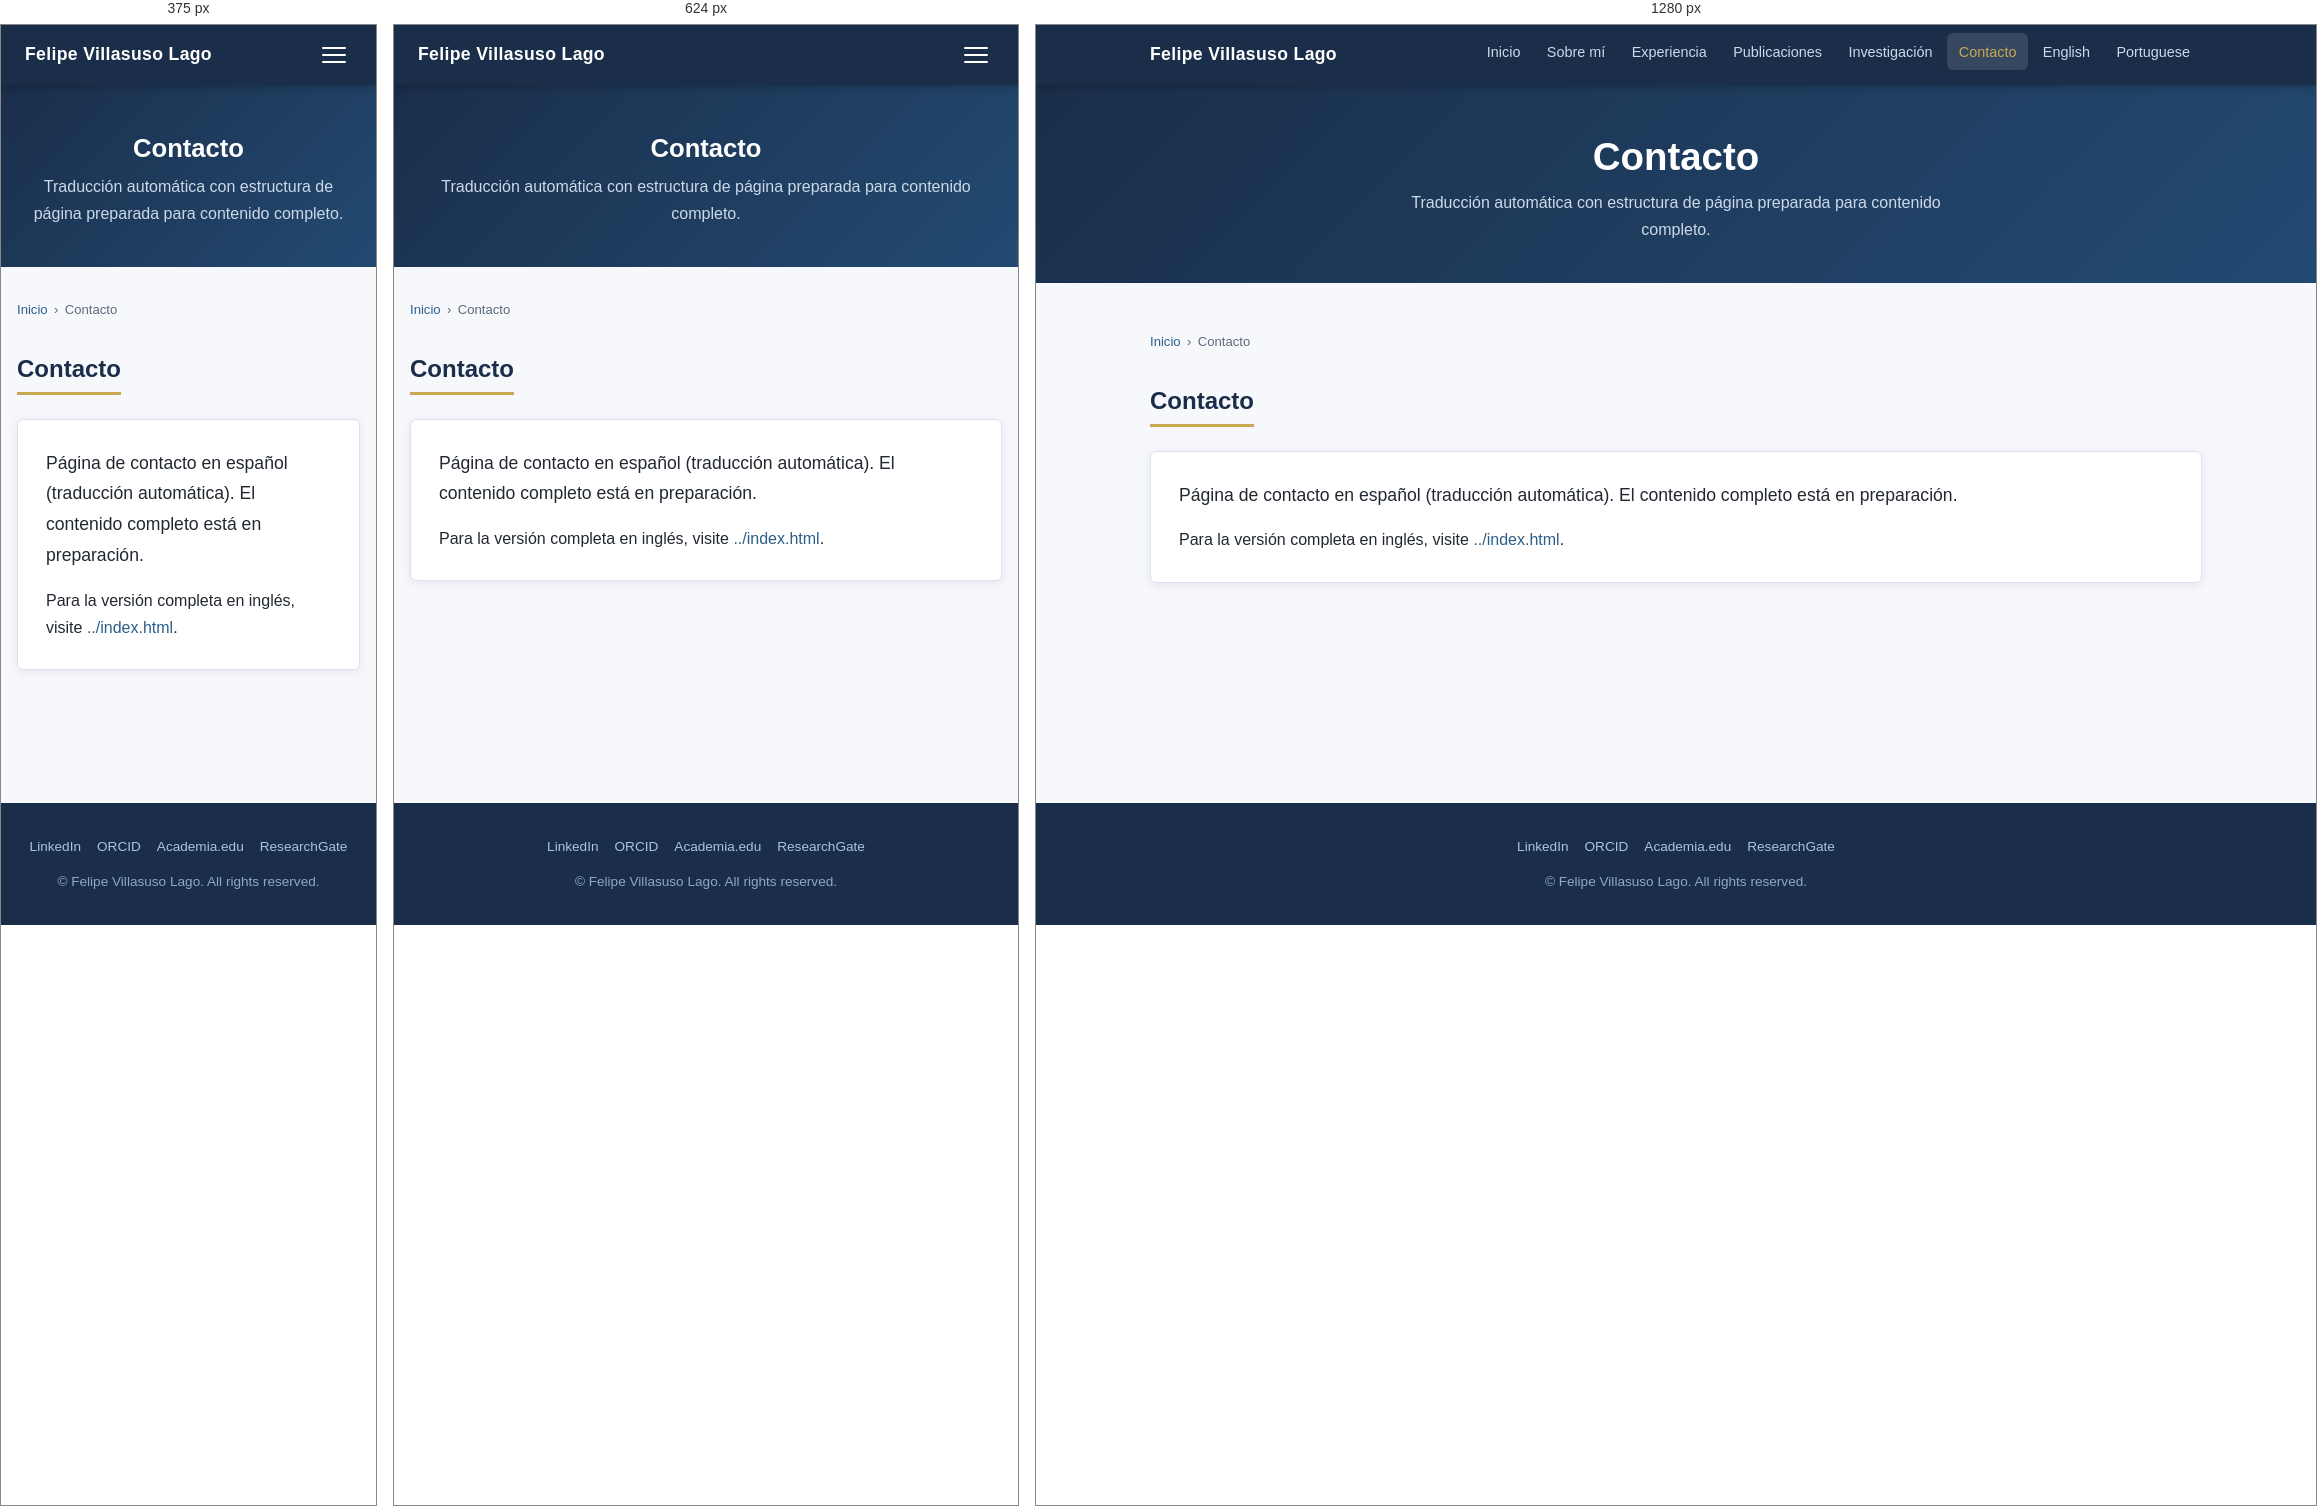
Rendered at 375 px, 624 px and 1280 px, left to right.

<!-- file: contact.html -->
<!DOCTYPE html>
<html lang="es">
<head>
  <meta charset="UTF-8" />
  <meta name="viewport" content="width=device-width, initial-scale=1.0" />
  <title>Contacto | Felipe Villasuso Lago</title>
  <meta name="description" content="Información de contacto." />
  <meta name="author" content="Felipe Villasuso Lago" />
  <link rel="alternate" hreflang="en" href="https://felipelago17.github.io/Background-and-Publications/contact.html" />
  <link rel="alternate" hreflang="pt" href="https://felipelago17.github.io/Background-and-Publications/pt/contact.html" />
  <link rel="alternate" hreflang="es" href="https://felipelago17.github.io/Background-and-Publications/es/contact.html" />
  <link rel="stylesheet" href="../css/style.css" />
</head>
<body>
  <a href="#main-content" class="skip-link">Ir al contenido principal</a>

  <nav class="site-nav" aria-label="Main navigation">
    <div class="nav-inner">
      <a href="index.html" class="nav-brand">Felipe Villasuso Lago</a>
      <button class="nav-toggle" aria-label="Toggle navigation" aria-expanded="false" onclick="toggleNav(this)">
        <span></span><span></span><span></span>
      </button>
      <ul class="nav-links" id="nav-links" role="list">
        <li><a href="index.html">Inicio</a></li>
        <li><a href="about.html">Sobre mí</a></li>
        <li><a href="experience.html">Experiencia</a></li>
        <li><a href="publications.html">Publicaciones</a></li>
        <li><a href="research.html">Investigación</a></li>
        <li><a href="contact.html" class="active" aria-current="page">Contacto</a></li>
        <li><a href="../index.html">English</a></li>
        <li><a href="../pt/index.html">Portuguese</a></li>
      </ul>
    </div>
  </nav>

  <header class="page-header">
    <h1>Contacto</h1>
    <p>Traducción automática con estructura de página preparada para contenido completo.</p>
  </header>

  <main id="main-content" class="content-wrapper">
    <nav class="breadcrumb" aria-label="Breadcrumb">
      <a href="index.html">Inicio</a>
      <span aria-hidden="true">›</span>
      <span aria-current="page">Contacto</span>
    </nav>

    <section aria-labelledby="intro-heading">
      <h2 id="intro-heading" class="section-title">Contacto</h2>
      <div class="card">
        <p class="lead">Página de contacto en español (traducción automática). El contenido completo está en preparación.</p>
        <p>Para la versión completa en inglés, visite <a href="../index.html">../index.html</a>.</p>
      </div>
    </section>
  </main>

  <footer class="site-footer" role="contentinfo">
    <div class="footer-inner">
      <div class="footer-links">
        <a href="https://www.linkedin.com/in/felipe-villasuso-lago-54047a122/" target="_blank" rel="noopener">LinkedIn</a>
        <a href="https://orcid.org/0009-0002-0542-3216" target="_blank" rel="noopener">ORCID</a>
        <a href="https://lsbu.academia.edu/FelipeLago" target="_blank" rel="noopener">Academia.edu</a>
        <a href="https://www.researchgate.net/profile/Felipe-Villasuso-Lago" target="_blank" rel="noopener">ResearchGate</a>
      </div>
      <p>&copy; <span id="year"></span> Felipe Villasuso Lago. All rights reserved.</p>
    </div>
  </footer>

  <script>
    document.getElementById('year').textContent = new Date().getFullYear();
    function toggleNav(btn) {
      var links = document.getElementById('nav-links');
      var open  = links.classList.toggle('open');
      btn.setAttribute('aria-expanded', open);
    }
  </script>
</body>
</html>


/* @media block from style.css */
@media (max-width: 768px) {
  .two-col, .three-col, .contact-grid { grid-template-columns: 1fr; }

  .nav-links {
    display: none;
    flex-direction: column;
    position: absolute;
    top: 60px;
    left: 0;
    right: 0;
    background: var(--color-primary);
    padding: 1rem;
    gap: 0.25rem;
    box-shadow: 0 4px 12px rgba(0,0,0,0.2);
  }
  .nav-links.open { display: flex; }
  .nav-toggle { display: block; }

  .page-hero { padding: 3rem 1rem 2.5rem; }
  .content-wrapper { padding: 2rem 1rem; }
  .stats-inner { gap: 1.25rem; }
  .timeline { padding-left: 1.5rem; }
}

/* @media block from style.css */
@media (max-width: 480px) {
  .hero-links { flex-direction: column; align-items: center; }
  .btn { width: 100%; max-width: 280px; text-align: center; }
}